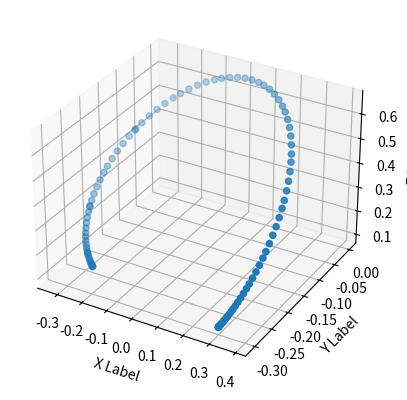

Python code for this plot:
import matplotlib.pyplot as plt
import numpy as np

def to_rad(angle):
    return angle * np.pi /180

thao_angles = np.array([169, 65, -146, 102, 167])
thao_angles = to_rad(thao_angles)

l = [0.033, 0.147, 0.155, 0.135, 0.2175]


def r(time, omega, ampl, joint_num):
    return np.sin(time * omega + np.pi/2) * ampl + thao_angles[joint_num]

def thao(r_array):
    for i in range(4):
        r_array[i] = r_array[i] - thao_angles[i]
    return r_array

def x_f(angles):
    return np.cos(angles[1 -1]) * (l[0] + l[2] * np.sin(angles[2 -1]) + l[3] * np.sin(angles[2 -1] + angles[3-1]) + l[4] * np.sin(angles[2 -1] + angles[3-1] + angles[4 -1]))

def y_f(angles):
    return - np.sin(angles[1 -1]) * (l[0] + l[2] * np.sin(angles[2 -1]) + l[3] * np.sin(angles[2 -1] + angles[3-1]) + l[4] * np.sin(angles[2 -1] + angles[3-1] + angles[4 -1]))

def z_f(angles):
    return (l[1] + l[2] * np.cos(angles[2 -1]) + l[3] * np.cos(angles[2 -1] + angles[3-1]) + l[4] * np.cos(angles[2 -1] + angles[3-1] + angles[4 -1]))
 

time = np.arange(0, 20, 0.2)

r_array = [r(time, 1.8, np.pi/4, 1 -1),
r(time, 1.8, np.pi/4, 2 -1),
r(time, 1.8, np.pi/4, 3 -1),
r(time, 1.8, np.pi/4, 4 -1)]

thao_array = thao(r_array)

x = x_f(thao_array)
y = y_f(thao_array)
z = z_f(thao_array)

fig = plt.figure()
ax = fig.add_subplot(projection='3d')

ax.scatter(x, y, z)

ax.set_xlabel('X Label')
ax.set_ylabel('Y Label')
ax.set_zlabel('Z Label')

plt.show()
